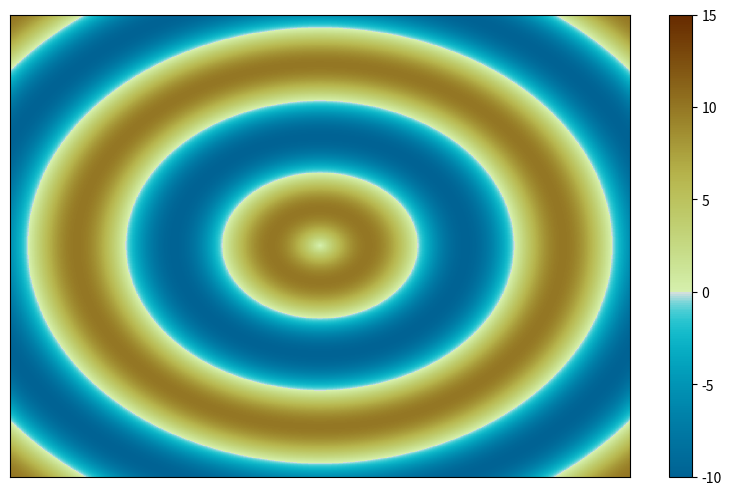
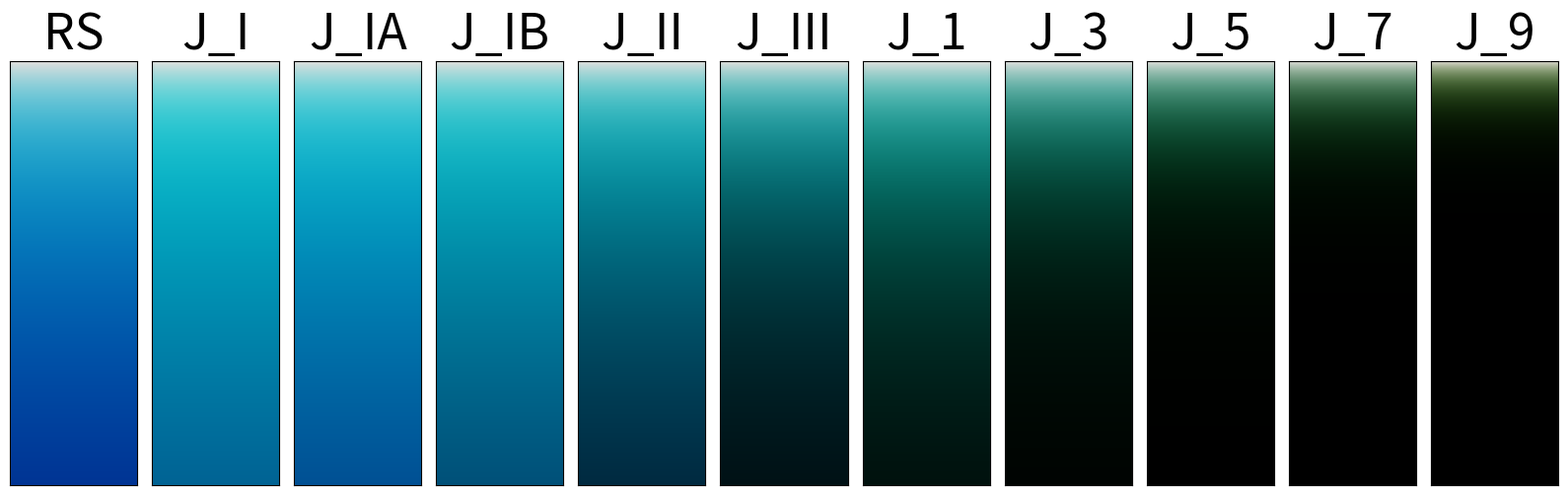

These figures' Python source, in order:
# %%
from dataclasses import dataclass
from enum import Enum
from typing import Tuple, Union

import matplotlib.colors as colors
import matplotlib.pyplot as plt
import numpy as np
from matplotlib.colors import ListedColormap


@dataclass
class InWaterBathymetricFalloff:
    """Class for propagating light attenuation through water."""

    rgb_attenuation: Tuple[float, float, float] = (0.59, 0.96, 0.98)
    max_depth: float = 20

    def calc_color(
        self,
        depth_meters: Union[float, np.ndarray],
        seafloor_rgb: Tuple[float, float, float] = (0.91, 0.88, 0.87),
        atmosphere_rgb: Tuple[float, float, float] = (1, 1, 1),
    ) -> np.ndarray:
        """Calculate the color of the water at a given depth.

        Args:
            depth_meters (Union[float, np.ndarray]): depth in meters
            seafloor_rgb (Tuple[float, float, float], optional): rgb color of the seafloor
            atmosphere_rgb (Tuple[float, float, float], optional): light from the atmosphere
        Returns:
            np.ndarray: rgb color of the water
        """
        rgb_light_to_seafloor = (
            np.array(atmosphere_rgb)[:, None]
            * np.array(self.rgb_attenuation)[:, None] ** depth_meters
        )
        rgb = (
            np.array(seafloor_rgb)[:, None]
            * rgb_light_to_seafloor
            * np.array(self.rgb_attenuation)[:, None] ** depth_meters
        )
        return rgb.T


class AttenuationTypes(Enum):
    """Constants for Jerlov attenuation types + some custom ones."""

    RS = InWaterBathymetricFalloff(rgb_attenuation=(0.65, 0.93, 0.98), max_depth=10)
    J_I = InWaterBathymetricFalloff(rgb_attenuation=(0.59, 0.96, 0.98), max_depth=20)
    J_IA = InWaterBathymetricFalloff(rgb_attenuation=(0.59, 0.95, 0.98), max_depth=20)
    J_IB = InWaterBathymetricFalloff(rgb_attenuation=(0.58, 0.95, 0.97), max_depth=15)
    J_II = InWaterBathymetricFalloff(rgb_attenuation=(0.56, 0.92, 0.94), max_depth=9.7)
    J_III = InWaterBathymetricFalloff(rgb_attenuation=(0.54, 0.88, 0.89), max_depth=5.2)
    J_1 = InWaterBathymetricFalloff(rgb_attenuation=(0.54, 0.88, 0.87), max_depth=4.7)
    J_3 = InWaterBathymetricFalloff(rgb_attenuation=(0.51, 0.82, 0.79), max_depth=3)
    J_5 = InWaterBathymetricFalloff(rgb_attenuation=(0.45, 0.73, 0.65), max_depth=1.9)
    J_7 = InWaterBathymetricFalloff(rgb_attenuation=(0.40, 0.61, 0.48), max_depth=1.2)
    J_9 = InWaterBathymetricFalloff(rgb_attenuation=(0.33, 0.47, 0.27), max_depth=0.8)


class ElevationTypes(Enum):
    """RGB constants for elevation color maps."""

    RS = np.array(
        [
            [0.8387, 0.9419, 0.6806],
            [0.8066, 0.9032, 0.6060],
            [0.7805, 0.8645, 0.5354],
            [0.7596, 0.8258, 0.4688],
            [0.7431, 0.7871, 0.4062],
            [0.7301, 0.7484, 0.3476],
            [0.7097, 0.6996, 0.2930],
            [0.6710, 0.6306, 0.2424],
            [0.6323, 0.5607, 0.1958],
            [0.5935, 0.4906, 0.1532],
            [0.5548, 0.4211, 0.1145],
            [0.5161, 0.3531, 0.0799],
            [0.4774, 0.2875, 0.0493],
            [0.4387, 0.2251, 0.0226],
            [0.4000, 0.1667, 0],
        ]
    )


def get_elevation_color(
    elevation_meters: Union[float, np.ndarray],
    max_terrain_elevation: float,
    elevation_rgb: np.ndarray = ElevationTypes.RS.value,
    bathy_falloff: InWaterBathymetricFalloff = AttenuationTypes.J_I.value,
    bathy_seafloor_rgb: Tuple[float, float, float] = (0.91, 0.88, 0.87),
    atmosphere_rgb: Tuple[float, float, float] = (1, 1, 1),
    depth_color_scalar: float = 1,
):
    """
    Calculates the color representation of elevation values.

    Args:
        elevation_meters (Union[float, np.ndarray]): The elevation values in meters.
        max_terrain_elevation (float): The maximum elevation value for the terrain.
        elevation_rgb (np.ndarray, optional): The RGB color values for elevation levels
        bathy_falloff (InWaterBathymetricFalloff, optional): The bathymetric falloff type
        bathy_seafloor_rgb (Tuple[float, float, float], optional): RGB color values for the seafloor
        atmosphere_rgb (Tuple[float, float, float], optional): RGB color values for the atmosphere
        depth_color_scalar (float, optional): A scalar to adjust the color of the water.
    Returns:
        np.ndarray: The color representation of the elevation values.
    """
    num_evaluate_colors = (
        elevation_meters.shape[0] if isinstance(elevation_meters, np.ndarray) else 1
    )
    # calculate bathy colors
    bathy_color = bathy_falloff.calc_color(
        depth_meters=-1 * elevation_meters * depth_color_scalar,
        seafloor_rgb=bathy_seafloor_rgb,
        atmosphere_rgb=atmosphere_rgb,
    )

    # calculate elevation colors
    num_elevation_colors = elevation_rgb.shape[0]
    rgb_elevation_levels = np.linspace(
        0,
        max_terrain_elevation,
        num_elevation_colors,
    )
    elevation_color = np.zeros((num_evaluate_colors, 3))
    for i in range(3):
        elevation_color[:, i] = np.interp(
            elevation_meters,
            rgb_elevation_levels,
            elevation_rgb[:, i],
            left=elevation_rgb[0, i],
            right=elevation_rgb[-1, i],
        )

    return np.where(np.tile(elevation_meters, (3, 1)).T < 0, bathy_color, elevation_color)


def create_topobathy_cmap(
    elevation_range: Tuple[float, float],
    num_levels: int,
    elevation_rgb: np.ndarray = ElevationTypes.RS.value,
    bathy_falloff_name: str = "J_I",
    bathy_seafloor_rgb: Tuple[float, float, float] = (0.91, 0.88, 0.87),
    atmosphere_rgb: Tuple[float, float, float] = (1, 1, 1),
    depth_color_scalar: float = 1,
):
    """
    Create a custom elevation colormap.

    Args:
        elevation_range (Tuple[float, float]): The range of elevation values.
        num_levels (int): The number of levels in the colormap.
        elevation_rgb (np.ndarray, optional): The RGB values for the elevation colors.
        bathy_falloff (InWaterBathymetricFalloff, optional): The type of bathymetric falloff.
        bathy_seafloor_rgb (Tuple[float, float, float], optional): RGB values for the seafloor color
        atmosphere_rgb (Tuple[float, float, float], optional):  RGB values for the atmosphere color
        depth_color_scalar (float, optional): A scalar to adjust the color of the water.
    Returns:
        ListedColormap: The custom elevation colormap.
    """
    if bathy_falloff_name not in AttenuationTypes.__members__:
        raise ValueError(f"{bathy_falloff_name} is not a valid attenuation type.")

    bathy_falloff = AttenuationTypes[bathy_falloff_name].value

    elevation_colors = get_elevation_color(
        elevation_meters=np.linspace(elevation_range[0], elevation_range[1], num_levels),
        max_terrain_elevation=elevation_range[1],
        elevation_rgb=elevation_rgb,
        bathy_falloff=bathy_falloff,
        bathy_seafloor_rgb=bathy_seafloor_rgb,
        atmosphere_rgb=atmosphere_rgb,
        depth_color_scalar=depth_color_scalar,
    )
    norm = colors.Normalize(vmin=elevation_range[0], vmax=elevation_range[1])
    return ListedColormap(elevation_colors), norm


if __name__ == "__main__":
    CMAP_RANGE = (-10, 15)
    cmap, norm = create_topobathy_cmap(elevation_range=CMAP_RANGE, num_levels=256)
    # create a norm so that the vmin = -10 and vmax = 15
    xg, yg = np.meshgrid(np.linspace(-10, 10, 1000), np.linspace(-10, 10, 1000))
    zg = np.sin(np.sqrt(xg**2 + yg**2)) * 10

    fig, ax = plt.subplots(1, 1, figsize=(10, 6))
    im = ax.pcolormesh(zg, cmap=cmap, norm=norm)
    ax.set_xticks([])
    ax.set_yticks([])
    fig.colorbar(im, ax=ax)

    # %
    fig, axs = plt.subplots(1, 11, figsize=(16, 10))
    for ax, attenutation_type in zip(axs, AttenuationTypes):
        rgb_test = attenutation_type.value.calc_color(depth_meters=np.linspace(0, 10, 1000))

        # tile to 1000 x 100 x 3
        rgb_image = np.tile(rgb_test[:, None, :], (1, 300, 1))

        ax.imshow(rgb_image)
        ax.set_xticks([])
        ax.set_yticks([])
        ax.set_title(attenutation_type.name, fontsize=36)
    plt.tight_layout()
